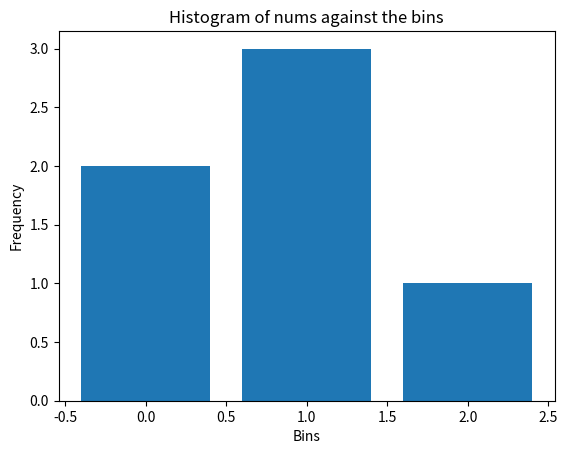

Write the Python code that produced this figure.
import numpy as np
import matplotlib.pyplot as plt
nums = [0.5, 0.7, 1.0, 1.2, 1.3, 2.1]
bins = [0, 1, 2, 3]
hist, bins = np.histogram(nums, bins=bins)
print("nums:", nums)
print("bins:", bins)
print("Result:", (hist, bins))
plt.bar(bins[:-1], hist, width=0.8)
plt.xlabel('Bins')
plt.ylabel('Frequency')
plt.title('Histogram of nums against the bins')
plt.show()